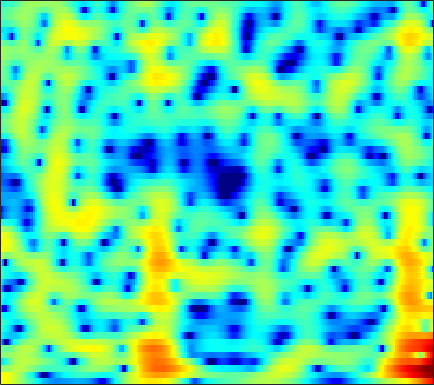

The table this chart was drawn from, first rows:
5.5529, 5.3367, 4.9915, 4.5775, 4.2261, 3.6995, 3.1041, 2.6133, 1.9013, 1.1303, 0.3067, -0.34129, -1.258, -2.2271, -2.9844, -4.018, -5.0611, -5.8339, -6.8417, -7.7928, -8.6518, -9.2283, -9.8596, -10.335
5.847, 5.585, 5.2, 4.769, 4.411, 3.879, 3.276, 2.77, 2.013, 1.144, 0.1453, -0.7002, -1.979, -3.466, -4.752, -6.757, -9.218, -11.52, -15.65, -22.44, -27.8, -21.09, -15.94, -12.88
0.5193, 0.4329, 0.6629, 1.128, 1.516, 1.982, 2.329, 2.49, 2.566, 2.482, 2.25, 1.983, 1.519, 0.9488, 0.4668, -0.2149, -0.8975, -1.389, -1.971, -2.431, -2.745, -2.886, -2.962, -2.978
-7.18, -6.446, -4.43, -2.442, -1.206, 0.09737, 1.064, 1.607, 2.123, 2.44, 2.591, 2.61, 2.526, 2.342, 2.146, 1.833, 1.472, 1.18, 0.7703, 0.3464, -0.0785, -0.3899, -0.8103, -1.25
0.5446, 0.471, 0.517, 0.6956, 0.8934, 1.204, 1.522, 1.743, 1.987, 2.152, 2.219, 2.19, 2.039, 1.753, 1.45, 0.9203, 0.2559, -0.324, -1.184, -2.086, -2.912, -3.41, -3.813, -3.875
-0.3256, -0.8458, -1.25, -1.261, -1.012, -0.4346, 0.275, 0.818, 1.478, 2.022, 2.417, 2.599, 2.675, 2.54, 2.286, 1.715, 0.8346, -0.07127, -1.718, -4.098, -7.705, -11.83, -16.69, -10.7
-8.899, -13.12, -26.39, -17.79, -12.21, -8.171, -5.634, -4.229, -2.763, -1.614, -0.6902, -0.119, 0.4948, 0.9455, 1.177, 1.338, 1.336, 1.248, 1.036, 0.7526, 0.4847, 0.3653, 0.3872, 0.6424
-5.194, -6.149, -7.195, -7.888, -8.183, -8.348, -8.327, -8.174, -7.684, -6.807, -5.61, -4.608, -3.26, -2.015, -1.187, -0.234, 0.5376, 1.01, 1.528, 1.935, 2.252, 2.441, 2.636, 2.784
-3.003, -3.825, -5.018, -6.372, -7.572, -9.616, -12.62, -16.22, -28.01, -20.7, -12.67, -9.262, -6.053, -3.691, -2.295, -0.7817, 0.4145, 1.133, 1.898, 2.479, 2.912, 3.148, 3.351, 3.433
-2.591, -3.211, -4.026, -4.805, -5.362, -6.059, -6.617, -6.874, -6.871, -6.344, -5.358, -4.424, -3.098, -1.814, -0.9332, 0.09511, 0.9697, 1.515, 2.096, 2.518, 2.792, 2.911, 2.971, 2.921
-4.554, -5.21, -5.71, -5.747, -5.53, -5.036, -4.396, -3.884, -3.166, -2.398, -1.601, -1, -0.2214, 0.499, 0.9917, 1.547, 1.973, 2.212, 2.427, 2.512, 2.474, 2.371, 2.159, 1.886
-11.83, -17.21, -18.16, -11.88, -8.863, -6.093, -4.085, -2.882, -1.533, -0.4019, 0.5599, 1.187, 1.903, 2.472, 2.807, 3.124, 3.248, 3.208, 2.988, 2.576, 1.976, 1.422, 0.5944, -0.221
-5.126, -6.179, -6.718, -6.196, -5.383, -4.089, -2.806, -1.873, -0.6761, 0.4217, 1.4, 2.048, 2.793, 3.384, 3.699, 3.951, 3.986, 3.83, 3.318, 2.413, 1.043, -0.3915, -3.102, -7.25
-3.76, -4.914, -6.029, -6.515, -6.455, -5.888, -4.986, -4.195, -3.075, -1.946, -0.8193, 0.004158, 1.033, 1.95, 2.519, 3.064, 3.388, 3.47, 3.321, 2.84, 2.007, 1.174, -0.1653, -1.594
-8.345, -12, -19.16, -21.62, -16.97, -13.4, -11.46, -10.46, -9.492, -8.393, -6.831, -5.415, -3.456, -1.675, -0.4783, 0.8286, 1.785, 2.303, 2.778, 3.014, 3.015, 2.907, 2.703, 2.478
-5.716, -7.621, -9.793, -11.11, -11.54, -11.89, -12.79, -14.3, -18.56, -37.85, -17.9, -12.05, -7.332, -4.134, -2.367, -0.4965, 0.9163, 1.706, 2.46, 2.954, 3.253, 3.36, 3.371, 3.295
-2.154, -3.208, -4.421, -5.41, -5.989, -6.581, -7.05, -7.391, -7.519, -7.192, -6.208, -5.089, -3.396, -1.732, -0.5952, 0.6396, 1.614, 2.205, 2.767, 3.074, 3.2, 3.183, 2.996, 2.674
-2.352, -3.663, -4.756, -4.905, -4.625, -3.991, -3.271, -2.725, -2.048, -1.396, -0.6787, -0.1307, 0.6048, 1.28, 1.791, 2.391, 2.805, 3.026, 3.198, 3.174, 2.916, 2.585, 1.949, 1.042
-5.405, -11.23, -23.22, -9.543, -5.765, -2.85, -1.076, -0.114, 0.7706, 1.407, 1.875, 2.146, 2.438, 2.679, 2.787, 2.941, 3.075, 3.095, 3.015, 2.819, 2.374, 1.859, 0.9218, -0.4351
2.18, 1.235, 0.4741, 0.4245, 0.6748, 1.179, 1.608, 1.803, 1.893, 1.825, 1.542, 1.249, 0.7833, 0.3921, 0.136, -0.07198, 0.03356, 0.2031, 0.4097, 0.5216, 0.4751, 0.2265, -0.4088, -1.339
5.621, 5.156, 4.596, 4.091, 3.735, 3.254, 2.737, 2.265, 1.511, 0.5096, -0.7966, -2.014, -4.11, -6.681, -8.601, -9.766, -8.213, -6.374, -4.292, -2.94, -2.122, -1.841, -1.928, -2.424
6.34, 5.962, 5.394, 4.748, 4.23, 3.437, 2.544, 1.788, 0.6449, -0.7213, -2.293, -3.699, -5.991, -8.763, -10.81, -12.18, -9.902, -7.794, -5.445, -3.678, -2.63, -2.18, -1.992, -2.379
5.36, 4.986, 4.384, 3.685, 3.091, 2.191, 1.137, 0.2722, -1.025, -2.344, -3.646, -4.554, -5.436, -6.073, -6.093, -5.653, -4.892, -4.024, -2.868, -1.788, -0.894, -0.4381, -0.07581, -0.0607
2.05, 1.704, 1.208, 0.6021, 0.02708, -0.8849, -2.056, -3.118, -4.77, -6.872, -9.29, -11.06, -12.27, -11.24, -9.712, -7.374, -5.27, -3.911, -2.226, -0.8462, 0.2997, 1.024, 1.736, 2.249
-4.188, -4.27, -4.271, -4.353, -4.539, -5.038, -5.859, -6.778, -8.41, -10.69, -13.68, -16.58, -19, -16.44, -13.06, -9.603, -6.696, -4.878, -2.842, -1.075, 0.3667, 1.299, 2.31, 3.109
-14.83, -13, -10.8, -9.298, -8.584, -8.214, -8.321, -8.695, -9.576, -10.57, -11.73, -12.37, -12.57, -11.9, -10.87, -8.81, -6.604, -4.905, -2.805, -0.9668, 0.6521, 1.649, 2.778, 3.642
-16.55, -14.52, -12.07, -10.36, -9.547, -8.936, -8.889, -9.129, -9.809, -11.09, -12.97, -14.97, -18.64, -19.12, -15.65, -10.94, -7.087, -4.809, -2.237, -0.1481, 1.533, 2.571, 3.663, 4.447
-10.13, -9.886, -9.479, -9.011, -8.784, -8.591, -8.598, -8.764, -9.204, -9.947, -10.97, -11.96, -13.23, -12.72, -11.09, -7.977, -5.08, -3.12, -0.9169, 0.931, 2.402, 3.301, 4.215, 4.819
-9.65, -9.7, -9.76, -9.813, -9.864, -9.893, -9.821, -9.722, -9.507, -9.125, -8.676, -8.179, -7.426, -6.353, -5.39, -3.914, -2.338, -1.19, 0.2848, 1.569, 2.663, 3.328, 4.012, 4.443
-11.15, -11.36, -11.78, -12.48, -13.05, -13.86, -14.22, -13.94, -12.71, -10.98, -9.239, -7.976, -6.313, -4.851, -3.763, -2.418, -1.127, -0.2226, 0.8935, 1.882, 2.727, 3.252, 3.787, 4.131
-12.76, -12.78, -13.27, -14.41, -15.95, -19.61, -29.15, -31.87, -18.64, -13.34, -9.896, -7.945, -5.907, -4.172, -3.099, -1.794, -0.6688, 0.1288, 1.073, 1.943, 2.696, 3.183, 3.703, 4.052
-13.05, -12.33, -11.86, -11.79, -11.99, -12.31, -12.38, -11.89, -10.46, -8.686, -6.892, -5.698, -4.329, -3.239, -2.528, -1.735, -0.9793, -0.4326, 0.3722, 1.204, 2.062, 2.662, 3.377, 3.913
-10.83, -9.899, -8.873, -8.059, -7.532, -6.845, -6.184, -5.64, -4.873, -4.124, -3.418, -3.05, -2.646, -2.597, -2.691, -3.084, -3.458, -3.58, -3.022, -1.739, -0.09391, 1.108, 2.485, 3.541
-8.871, -8.169, -7.166, -6.208, -5.438, -4.506, -3.587, -2.967, -2.261, -1.717, -1.395, -1.329, -1.577, -2.282, -3.244, -5.403, -9.408, -15.81, -19.02, -7.914, -3.123, -0.7413, 1.489, 3.043
-10.7, -10.18, -9.171, -7.773, -6.641, -5.12, -3.729, -2.813, -1.82, -1.081, -0.6604, -0.5054, -0.6532, -1.069, -1.632, -2.546, -3.546, -4.035, -3.856, -2.684, -1.027, 0.1804, 1.599, 2.701
-17.41, -18.77, -17.14, -12.78, -9.92, -6.827, -4.5, -3.134, -1.724, -0.719, -0.06951, 0.1931, 0.3537, 0.2716, 0.1165, -0.1412, -0.3808, -0.4412, -0.3642, -0.003236, 0.5506, 1.049, 1.737, 2.356
-14.88, -15.58, -14.16, -10.61, -8.048, -5.196, -2.981, -1.694, -0.3624, 0.5383, 1.114, 1.318, 1.381, 1.172, 0.9141, 0.4106, -0.1081, -0.461, -0.7414, -0.7296, -0.3871, 0.05586, 0.7735, 1.506
-6.162, -5.619, -4.671, -3.444, -2.44, -1.079, 0.1193, 0.8897, 1.683, 2.197, 2.416, 2.404, 2.058, 1.408, 0.6762, -0.6375, -2.346, -3.914, -5.946, -6.91, -5.749, -4.191, -2.135, -0.4432
-2.319, -1.821, -1.087, -0.3115, 0.3019, 1.064, 1.756, 2.191, 2.605, 2.827, 2.775, 2.555, 1.968, 1.033, 0.02423, -1.739, -4.228, -6.768, -11.44, -15.37, -11.21, -7.862, -4.748, -2.534
-1.502, -1.069, -0.4289, 0.2421, 0.7598, 1.399, 1.984, 2.341, 2.685, 2.849, 2.769, 2.529, 1.997, 1.18, 0.3544, -0.947, -2.463, -3.626, -4.989, -5.855, -5.951, -5.551, -4.643, -3.497
-2.506, -2.099, -1.415, -0.5907, 0.07205, 0.9874, 1.82, 2.36, 2.914, 3.235, 3.335, 3.211, 2.85, 2.181, 1.511, 0.3854, -1.007, -2.165, -3.9, -5.659, -7.103, -7.653, -7.163, -5.711
-6.495, -6.336, -5.436, -3.825, -2.425, -0.6, 0.9725, 1.949, 2.959, 3.636, 4.001, 4.091, 3.899, 3.397, 2.83, 1.741, 0.277, -1.111, -3.562, -7.049, -12.99, -23.13, -15.37, -8.49
-15.86, -22.75, -19.27, -10.42, -6.699, -3.234, -0.768, 0.6217, 2.028, 3.019, 3.608, 3.844, 3.855, 3.585, 3.175, 2.369, 1.3, 0.3124, -1.186, -2.749, -4.109, -4.704, -4.617, -3.737
-10.65, -10.4, -9.187, -7.015, -5.214, -3.004, -1.164, -0.01018, 1.234, 2.165, 2.806, 3.074, 3.237, 3.119, 2.841, 2.293, 1.519, 0.807, -0.1755, -1.144, -1.935, -2.313, -2.452, -2.174
-5.357, -4.771, -3.979, -3.087, -2.373, -1.44, -0.4899, 0.1972, 1.052, 1.791, 2.407, 2.743, 2.993, 2.975, 2.795, 2.294, 1.475, 0.6714, -0.6678, -2.28, -3.929, -4.867, -5.205, -4.326
-1.698, -1.56, -1.475, -1.502, -1.552, -1.551, -1.355, -1.018, -0.3078, 0.5955, 1.493, 2.104, 2.662, 2.943, 2.944, 2.583, 1.813, 0.9355, -0.8293, -3.49, -7.827, -14.02, -20.46, -8.869
-0.1695, -0.551, -1.347, -2.58, -3.856, -6.013, -8.232, -8.534, -6.337, -3.496, -1.212, 0.07807, 1.347, 2.137, 2.431, 2.5, 2.204, 1.738, 0.8314, -0.3291, -1.556, -2.263, -2.498, -1.838
0.1415, -0.4311, -1.524, -3.087, -4.674, -7.58, -11.1, -11.91, -8.737, -5.223, -2.672, -1.253, 0.1265, 1.041, 1.487, 1.841, 1.932, 1.857, 1.659, 1.377, 1.09, 0.9288, 0.8266, 0.8589
0.697, 0.2711, -0.4239, -1.24, -1.875, -2.642, -3.124, -3.19, -2.824, -2.076, -1.252, -0.6253, 0.06312, 0.5871, 0.8902, 1.162, 1.315, 1.373, 1.41, 1.406, 1.367, 1.315, 1.224, 1.085
1.43, 1.124, 0.6992, 0.2865, 0.01412, -0.2636, -0.417, -0.433, -0.3301, -0.1575, 0.07099, 0.2031, 0.3246, 0.3813, 0.3963, 0.3541, 0.3388, 0.3921, 0.5044, 0.6892, 0.8904, 1.009, 1.079, 0.9635
1.631, 1.308, 0.9003, 0.5748, 0.3965, 0.2827, 0.3255, 0.4424, 0.6261, 0.7681, 0.8276, 0.7242, 0.4302, -0.1004, -0.664, -1.463, -2.096, -2.259, -1.899, -1.044, -0.04229, 0.6338, 1.292, 1.616
-0.3623, -0.7855, -1.454, -2.179, -2.583, -2.644, -2.051, -1.353, -0.4082, 0.3394, 0.6507, 0.6264, 0.1119, -1.067, -2.535, -5.518, -10.65, -15.47, -10.17, -4.928, -1.715, -0.03616, 1.543, 2.586
-5.608, -5.671, -6.762, -9.554, -13.56, -18.58, -10.64, -6.786, -3.559, -1.661, -0.6665, -0.37, -0.5809, -1.4, -2.383, -4.131, -5.943, -6.701, -5.978, -4.116, -2.142, -0.788, 0.767, 2.056
-7.358, -6.627, -6.582, -7.202, -7.766, -7.732, -6.223, -4.693, -2.798, -1.397, -0.5047, -0.2263, -0.2178, -0.5968, -1.065, -1.907, -2.808, -3.428, -3.947, -3.996, -3.433, -2.642, -1.202, 0.3585
-3.615, -3.311, -2.962, -2.653, -2.39, -1.928, -1.323, -0.8008, -0.1173, 0.456, 0.8124, 0.9225, 0.8253, 0.4096, -0.1268, -1.169, -2.648, -4.117, -6.838, -10.65, -12.68, -9.781, -5.314, -2.068
-1.901, -1.697, -1.37, -1.027, -0.7478, -0.3367, 0.08599, 0.4135, 0.8089, 1.115, 1.291, 1.35, 1.222, 0.8504, 0.3725, -0.5243, -1.808, -3.054, -5.155, -7.418, -8.192, -6.976, -4.335, -1.965
-2.721, -2.425, -2.045, -1.675, -1.4, -1.022, -0.6058, -0.2827, 0.151, 0.5505, 0.8803, 1.026, 1.097, 1.009, 0.8333, 0.4625, -0.04701, -0.4723, -1.034, -1.413, -1.475, -1.273, -0.7499, -0.08182
-4.493, -4.036, -3.667, -3.453, -3.322, -3.075, -2.616, -2.139, -1.364, -0.5444, 0.1831, 0.6078, 1.043, 1.297, 1.391, 1.375, 1.268, 1.146, 0.9982, 0.8947, 0.8682, 0.9166, 1.017, 1.14
